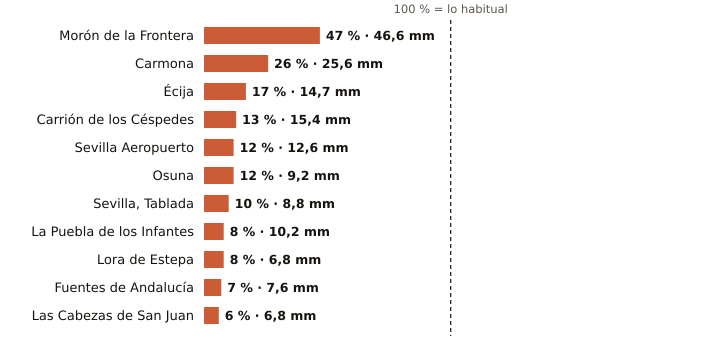

The data file committed next to this chart (first rows):
estacion, provincia, indicativo, mm_otono, referencia_mm, pct, periodo_referencia, hasta, hora
Morón de la Frontera, Sevilla, 5796, 46.6, 98.7, 47, 1991-2020, 2026-10-31, 19
Carmona, Sevilla, 5702X, 25.6, 97.7, 26, 2008-2025, 2026-10-31, 18
Écija, Sevilla, 5641X, 14.7, 84.9, 17, 2001-2025, 2026-10-31, 19
Carrión de los Céspedes, Sevilla, 5835X, 15.4, 114.8, 13, 2008-2025, 2026-10-31, 18
Sevilla Aeropuerto, Sevilla, 5783, 12.6, 108.2, 12, 1991-2020, 2026-10-31, 19
Osuna, Sevilla, 5998X, 9.2, 73.6, 12, 2009-2025, 2026-10-31, 18
Sevilla, Tablada, Sevilla, 5790Y, 8.8, 90.7, 10, 2009-2025, 2026-10-31, 19
La Puebla de los Infantes, Sevilla, 5654X, 10.2, 127.4, 8, 2008-2025, 2026-10-31, 19
Lora de Estepa, Sevilla, 5612X, 6.8, 84.3, 8, 2005-2025, 2026-10-31, 18
Fuentes de Andalucía, Sevilla, 5656, 7.6, 102.3, 7, 2009-2025, 2026-10-31, 18
Las Cabezas de San Juan, Sevilla, 5891X, 6.8, 116.4, 6, 2005-2025, 2026-10-31, 18
